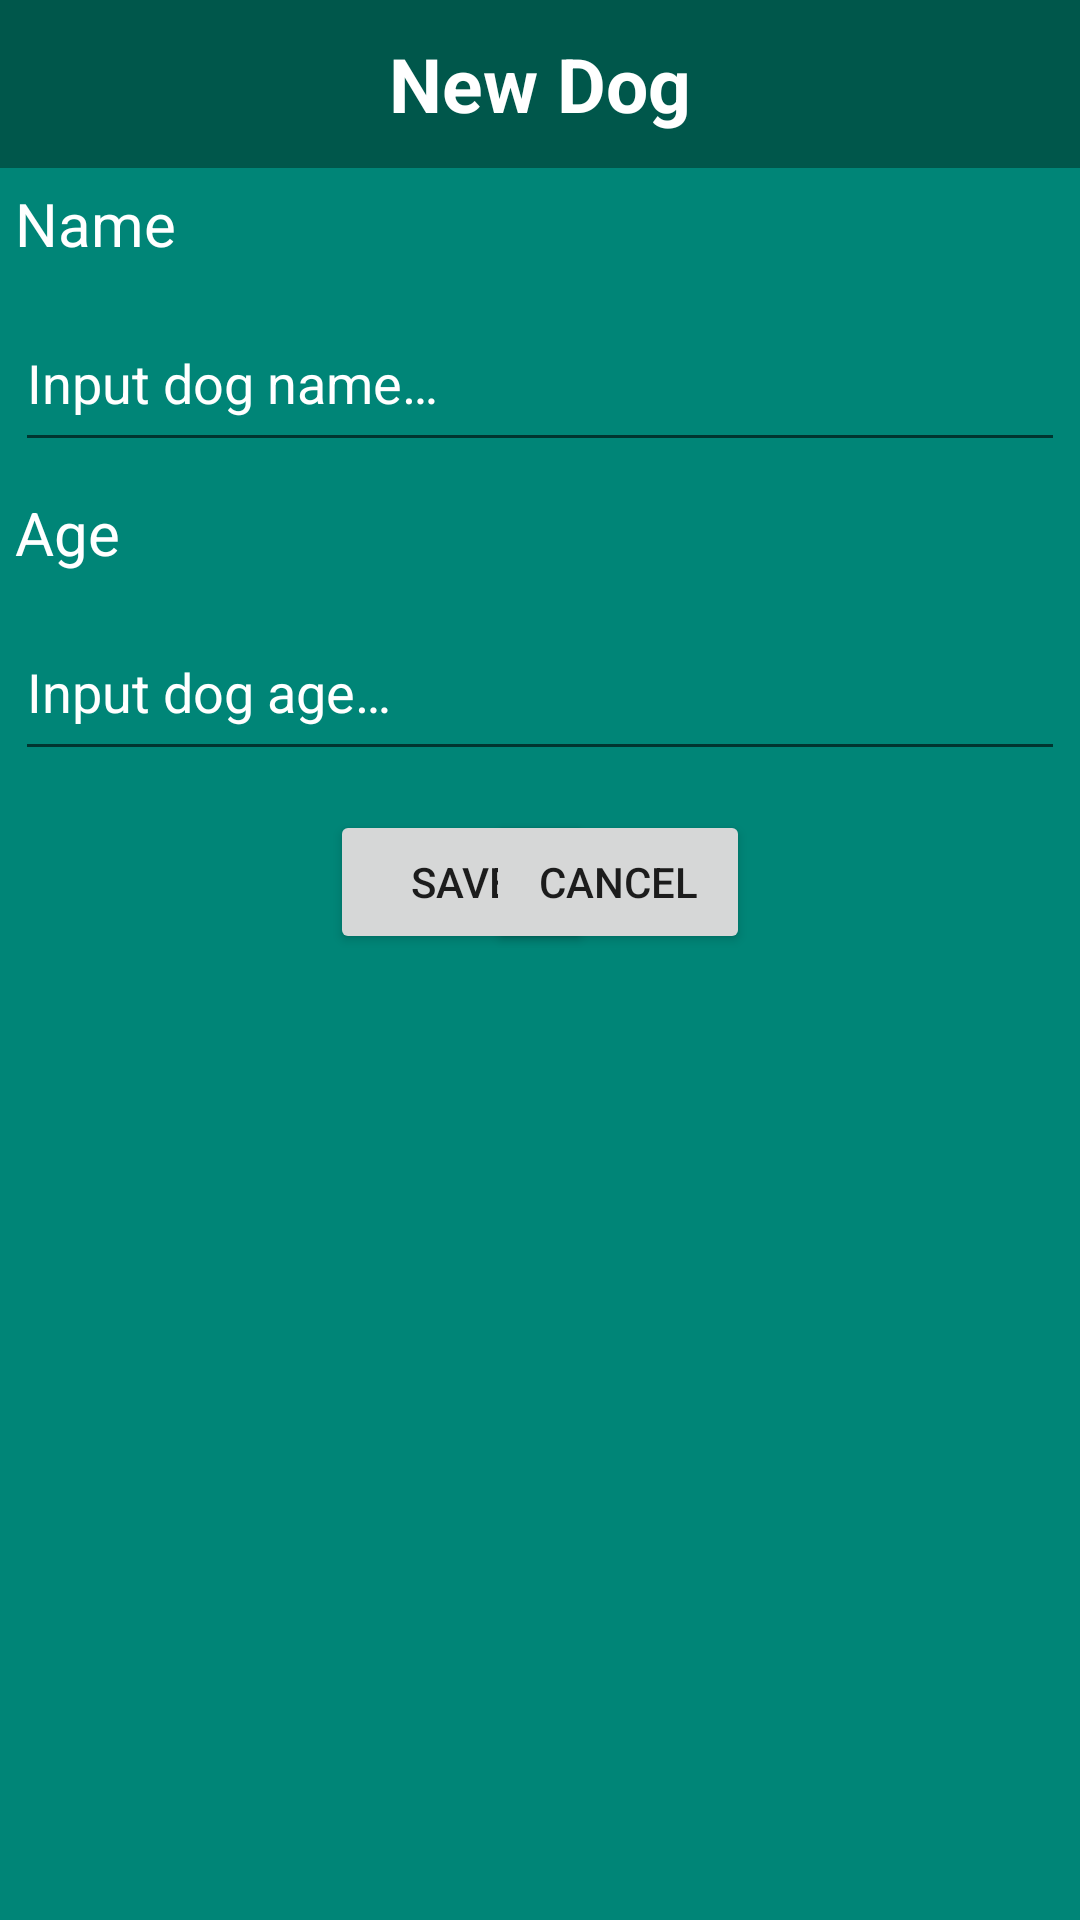

Write the Android layout XML for this screen, with the resource values it uses.
<!-- AndroidManifest.xml: application theme AppTheme -->
<!-- res/layout/dialog_add_dog.xml -->
<?xml version="1.0" encoding="utf-8"?>
<RelativeLayout
    xmlns:android="http://schemas.android.com/apk/res/android"
    android:background="@color/colorPrimary"
    android:layout_width="match_parent"
    android:layout_height="wrap_content">
    <TextView
        android:id="@+id/text_Title"
        android:text="@string/title_new_dog"
        style="@style/TextTitle"
         />
    <TextView
        android:id="@+id/text_Name_Title"
        android:layout_below="@id/text_Title"
        android:text="@string/dog_name"
        style="@style/TextNormal"/>
    <EditText
        android:layout_below="@id/text_Name_Title"
        android:id="@+id/edt_Name_Dog"
        android:hint="@string/dog_hint_name"
        android:inputType="text"
        style="@style/EditTextDog"/>

    <TextView
        android:id="@+id/text_Age_Title"
        android:layout_below="@+id/edt_Name_Dog"
        android:text="@string/dog_age"
        style="@style/TextNormal"/>
    <EditText
        android:id="@+id/edt_Age_Dog"
        android:layout_below="@id/text_Age_Title"
        android:hint="@string/dog_hint_age"
        android:inputType="numberSigned"
        style="@style/EditTextDog"/>

    <Button
        android:id="@+id/btn_Save"
        android:layout_width="wrap_content"
        android:layout_height="wrap_content"
        android:layout_below="@+id/edt_Age_Dog"
        android:layout_alignParentStart="true"
        android:layout_marginStart="110dp"
        android:layout_marginTop="8dp"
        android:layout_weight="1"
        android:gravity="center"
        android:text="@string/button_save" />

    <Button
        android:id="@+id/btn_Cancel"
        android:layout_width="wrap_content"
        android:layout_height="wrap_content"
        android:layout_below="@+id/edt_Age_Dog"
        android:layout_alignRight="@+id/btn_Save"
        android:layout_alignParentEnd="true"
        android:layout_marginTop="8dp"
        android:layout_marginEnd="110dp"
        android:layout_marginRight="-103dp"
        android:layout_weight="1"
        android:text="@string/button_cancel" />
</RelativeLayout>
<!-- resources referenced by this layout -->
<resources>
  <color name="colorPrimary">#008577</color>
  <string name="button_cancel">Cancel</string>
  <string name="button_save">Save</string>
  <string name="dog_age">Age</string>
  <string name="dog_hint_age">Input dog age…</string>
  <string name="dog_hint_name">Input dog name…</string>
  <string name="dog_name">Name</string>
  <string name="title_new_dog">New Dog</string>
  <style name="EditTextDog" parent="Base.V7.Widget.AppCompat.EditText">
          <item name="android:layout_width">match_parent</item>
          <item name="android:layout_height">?attr/actionBarSize</item>
          <item name="android:layout_margin">5dp</item>
          <item name="android:textColor">@android:color/white</item>
          <item name="android:textColorHint">@android:color/white</item>
      </style>
  <style name="TextNormal">
          <item name="android:layout_width">match_parent</item>
          <item name="android:layout_height">wrap_content</item>
          <item name="android:layout_margin">5dp</item>
          <item name="android:textColor">@android:color/white</item>
          <item name="android:textSize">20sp</item>
      </style>
      //edittext style new dog
  <style name="TextTitle">
          <item name="android:layout_width">match_parent</item>
          <item name="android:layout_height">?attr/actionBarSize</item>
          <item name="android:gravity">center</item>
          <item name="android:textStyle">bold</item>
          <item name="android:textColor">@android:color/white</item>
          <item name="android:textSize">25sp</item>
          <item name="android:background">@color/colorPrimaryDark</item>
      </style>
      //text style normal
  <style name="AppTheme" parent="Theme.AppCompat.Light.DarkActionBar">
          
          <item name="colorPrimary">@color/colorPrimary</item>
          <item name="colorPrimaryDark">@color/colorPrimaryDark</item>
          <item name="colorAccent">@color/colorAccent</item>
      </style>
      //style textview item dog
  <color name="colorPrimaryDark">#00574B</color>
  <color name="colorAccent">#D81B60</color>
</resources>
